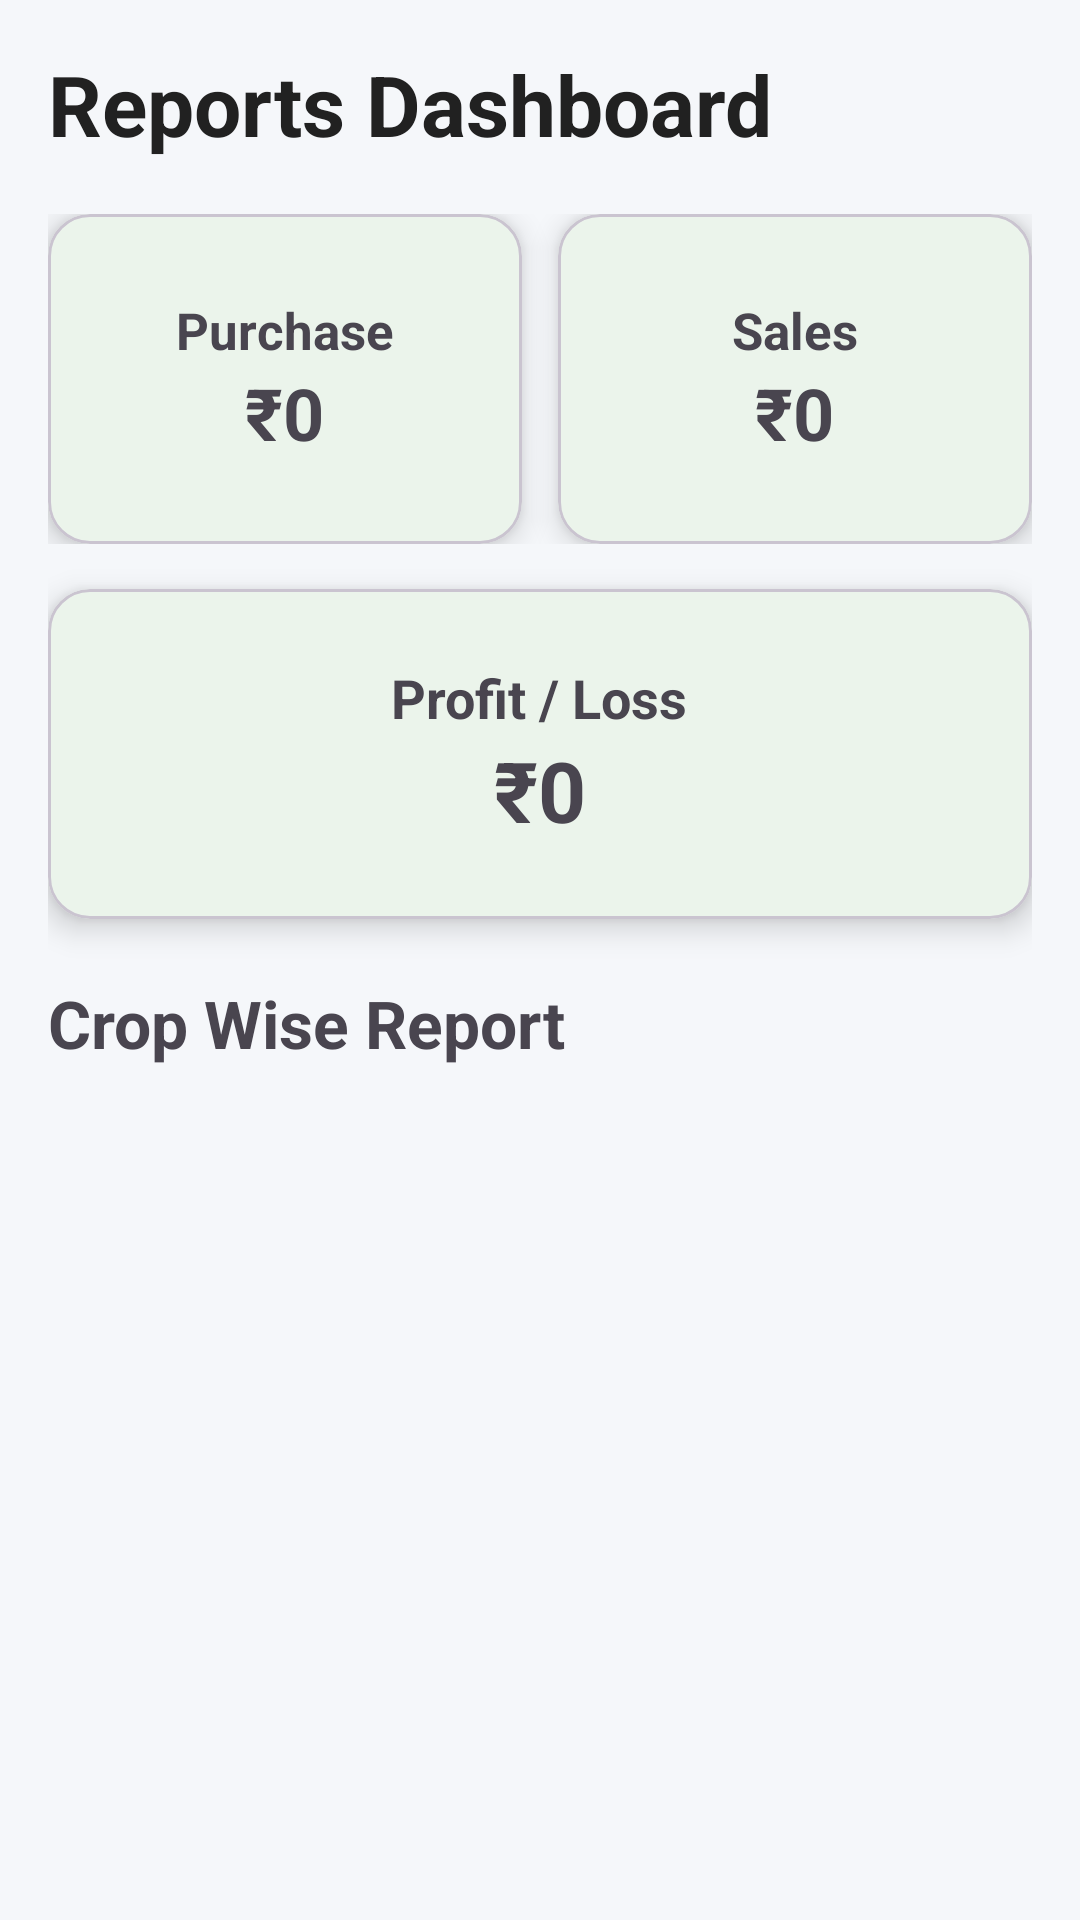

The Android layout XML behind this screen, and the referenced resources:
<!-- AndroidManifest.xml: application theme Theme.WareVista -->
<!-- res/layout/report_item.xml -->
<?xml version="1.0" encoding="utf-8"?>
<LinearLayout xmlns:android="http://schemas.android.com/apk/res/android"
    xmlns:app="http://schemas.android.com/apk/res-auto"
    android:layout_width="match_parent"
    android:layout_height="match_parent"
    android:orientation="vertical"
    android:padding="16dp"
    android:background="#F5F7FA">

    <TextView
        android:layout_width="wrap_content"
        android:layout_height="wrap_content"
        android:text="Reports Dashboard"
        android:textStyle="bold"
        android:textSize="28sp"
        android:textColor="#212121"/>

    

    <LinearLayout
        android:layout_width="match_parent"
        android:layout_height="wrap_content"
        android:layout_marginTop="18dp"
        android:orientation="horizontal">

        <com.google.android.material.card.MaterialCardView
            android:layout_width="0dp"
            android:layout_height="110dp"
            android:layout_weight="1"
            android:layout_marginEnd="6dp"
            app:cardCornerRadius="14dp"
            app:cardElevation="6dp">

            <LinearLayout
                android:layout_width="match_parent"
                android:layout_height="match_parent"
                android:gravity="center"
                android:orientation="vertical">

                <TextView
                    android:layout_width="wrap_content"
                    android:layout_height="wrap_content"
                    android:text="Purchase"
                    android:textStyle="bold"
                    android:textSize="17sp"/>

                <TextView
                    android:id="@+id/txtPurchase"
                    android:layout_width="wrap_content"
                    android:layout_height="wrap_content"
                    android:text="₹0"
                    android:textStyle="bold"
                    android:textSize="24sp"/>

            </LinearLayout>

        </com.google.android.material.card.MaterialCardView>

        <com.google.android.material.card.MaterialCardView
            android:layout_width="0dp"
            android:layout_height="110dp"
            android:layout_weight="1"
            android:layout_marginStart="6dp"
            app:cardCornerRadius="14dp"
            app:cardElevation="6dp">

            <LinearLayout
                android:layout_width="match_parent"
                android:layout_height="match_parent"
                android:gravity="center"
                android:orientation="vertical">

                <TextView
                    android:layout_width="wrap_content"
                    android:layout_height="wrap_content"
                    android:text="Sales"
                    android:textStyle="bold"
                    android:textSize="17sp"/>

                <TextView
                    android:id="@+id/txtSales"
                    android:layout_width="wrap_content"
                    android:layout_height="wrap_content"
                    android:text="₹0"
                    android:textStyle="bold"
                    android:textSize="24sp"/>

            </LinearLayout>

        </com.google.android.material.card.MaterialCardView>

    </LinearLayout>

    

    <com.google.android.material.card.MaterialCardView
        android:layout_width="match_parent"
        android:layout_height="110dp"
        android:layout_marginTop="15dp"
        app:cardCornerRadius="14dp"
        app:cardElevation="6dp">

        <LinearLayout
            android:layout_width="match_parent"
            android:layout_height="match_parent"
            android:gravity="center"
            android:orientation="vertical">

            <TextView
                android:layout_width="wrap_content"
                android:layout_height="wrap_content"
                android:text="Profit / Loss"
                android:textStyle="bold"
                android:textSize="18sp"/>

            <TextView
                android:id="@+id/txtProfit"
                android:layout_width="wrap_content"
                android:layout_height="wrap_content"
                android:text="₹0"
                android:textStyle="bold"
                android:textSize="28sp"/>

        </LinearLayout>

    </com.google.android.material.card.MaterialCardView>

    <TextView
        android:layout_width="wrap_content"
        android:layout_height="wrap_content"
        android:text="Crop Wise Report"
        android:textStyle="bold"
        android:textSize="22sp"
        android:layout_marginTop="20dp"/>

    <androidx.recyclerview.widget.RecyclerView
        android:id="@+id/recyclerReport"
        android:layout_width="match_parent"
        android:layout_height="0dp"
        android:layout_weight="1"
        android:layout_marginTop="10dp"/>

</LinearLayout>
<!-- resources referenced by this layout -->
<resources>
  <style name="Theme.WareVista" parent="Base.Theme.WareVista" />
  <style name="Base.Theme.WareVista" parent="Theme.Material3.DayNight.NoActionBar">
  
          
          <item name="colorPrimary">@color/primary</item>
          <item name="colorOnPrimary">@color/white</item>
  
          <item name="colorPrimaryContainer">@color/primary_light</item>
          <item name="colorOnPrimaryContainer">@color/text_primary</item>
  
          
          <item name="colorSecondary">@color/secondary</item>
          <item name="colorOnSecondary">@color/white</item>
  
          
          <item name="android:windowBackground">@color/background</item>
          <item name="colorSurface">@color/surface</item>
  
          
          <item name="android:statusBarColor">@color/primary_dark</item>
  
          
          <item name="android:navigationBarColor">@color/background</item>
  
      </style>
  <color name="primary">#43A047</color>
  <color name="white">#FFFFFF</color>
  <color name="primary_light">#A5D6A7</color>
  <color name="text_primary">#212121</color>
  <color name="secondary">#66BB6A</color>
  <color name="background">#F5F7F5</color>
  <color name="surface">#FFFFFF</color>
  <color name="primary_dark">#2E7D32</color>
</resources>
